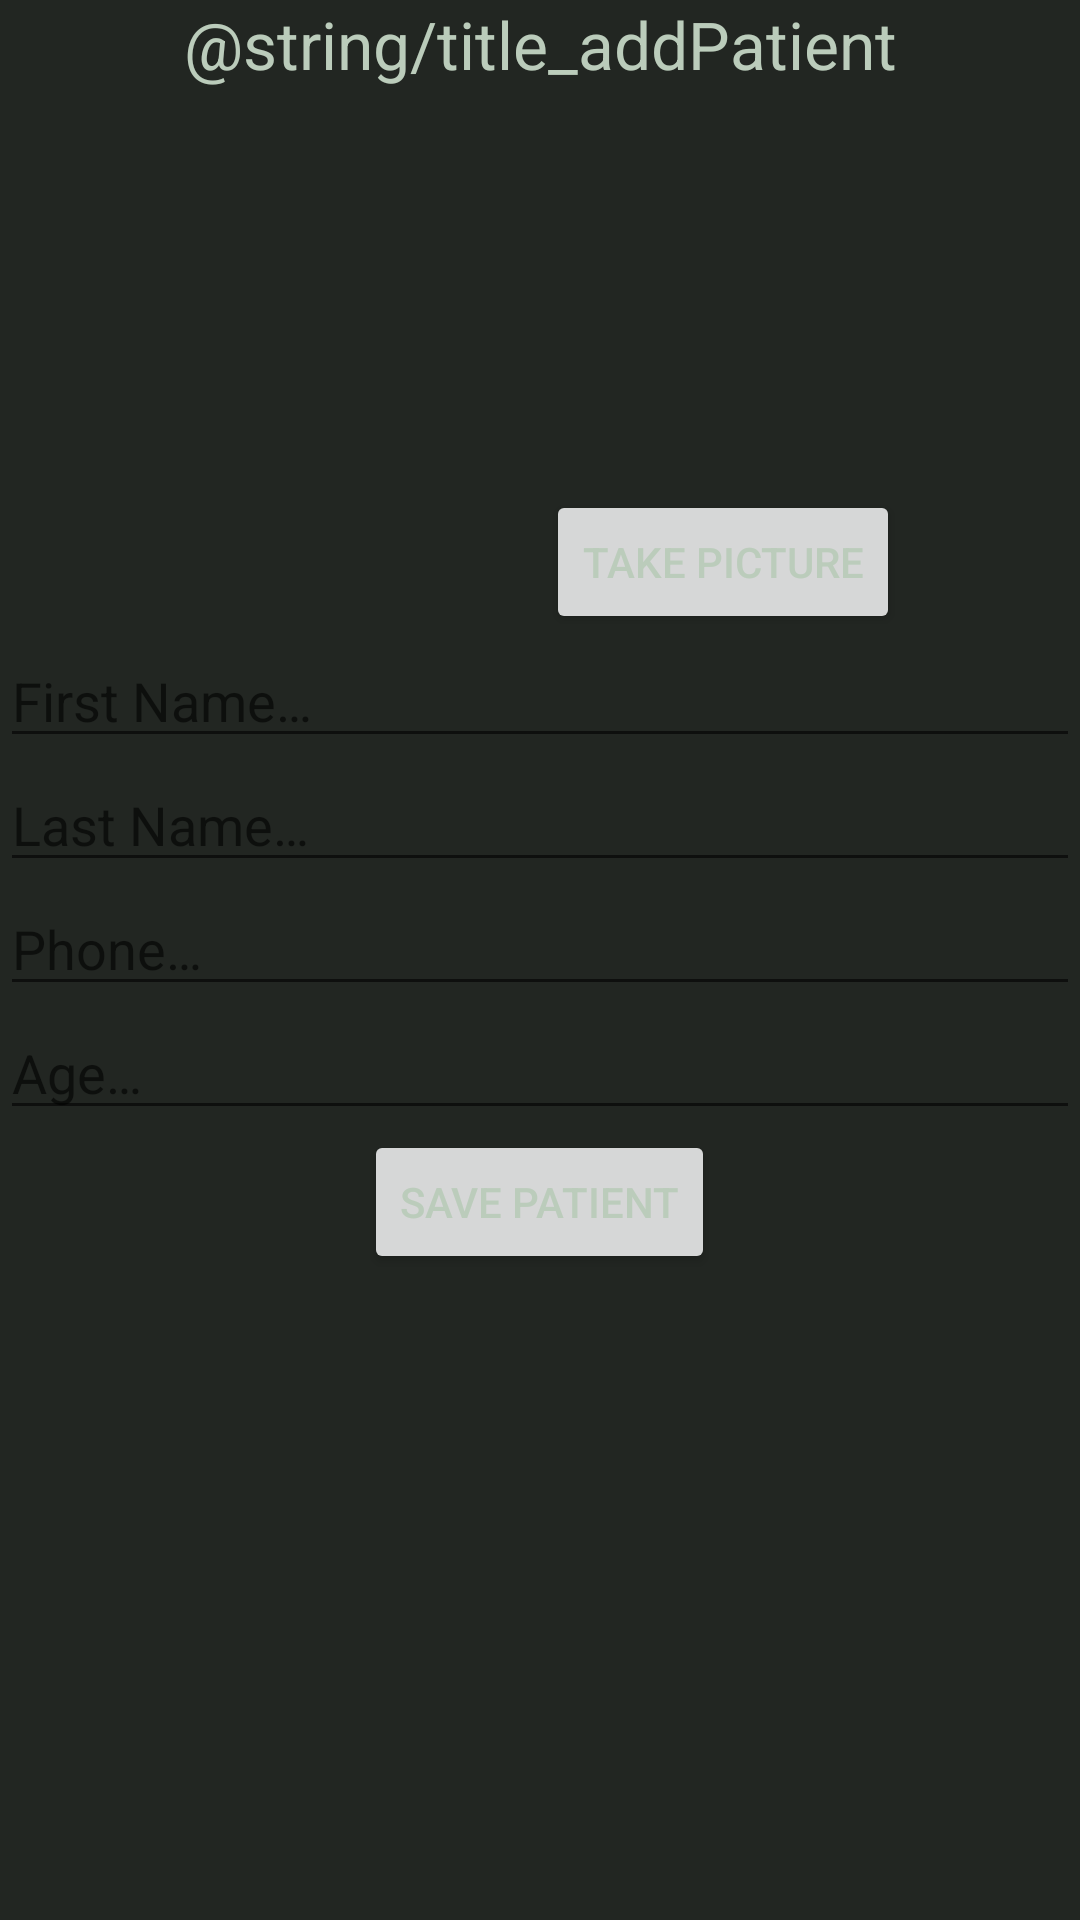

Produce the Android XML layout that renders to this screen, including the resource entries it uses.
<!-- AndroidManifest.xml: application theme AppTheme -->
<!-- res/layout/activity_add_patient.xml -->
<?xml version="1.0" encoding="utf-8"?>
<ScrollView xmlns:android="http://schemas.android.com/apk/res/android"
    android:layout_height="fill_parent"
    android:layout_width="fill_parent">

    <LinearLayout
        android:orientation="vertical"
        android:layout_width="match_parent"
        android:layout_height="wrap_content"
        android:id="@+id/root_add_patient_activity">

        <TextView
            android:layout_width="fill_parent"
            android:layout_height="wrap_content"
            android:textAppearance="?android:attr/textAppearanceLarge"
            android:text="@string/title_addPatient"
            android:id="@+id/addPatientTitle"
            style="g"
            android:gravity="center_horizontal" />

        <LinearLayout
            android:orientation="horizontal"
            android:layout_width="fill_parent"
            android:layout_height="wrap_content">

            <ImageView
                android:id="@+id/newPatientImage"
                android:layout_height="150dp"
                android:layout_width="150dp"
                android:layout_margin="@dimen/activity_horizontal_margin" />

            <Button
                android:layout_width="wrap_content"
                android:layout_height="wrap_content"
                android:text="@string/button_takeNewPatientPicture"
                android:id="@+id/buttonTakeNewPatientPicture"
                android:layout_gravity="bottom" />
        </LinearLayout>

        <EditText
            android:layout_width="fill_parent"
            android:layout_height="wrap_content"
            android:id="@+id/addPatientFristNameEditView"
            android:hint="@string/hint_patientFirstName" />

        <EditText
            android:layout_width="fill_parent"
            android:layout_height="wrap_content"
            android:id="@+id/addPatientLastNameEditView"
            android:hint="@string/hint_patientLastName" />

        <EditText
            android:layout_width="fill_parent"
            android:layout_height="wrap_content"
            android:inputType="phone"
            android:ems="10"
            android:id="@+id/addPatientPhoneEditText"
            android:hint="@string/hint_patientPhone" />

        <EditText
            android:layout_width="fill_parent"
            android:layout_height="wrap_content"
            android:inputType="number"
            android:ems="10"
            android:id="@+id/addPatientAgeEditText"
            android:hint="@string/hint_patientAge" />

        <Button
            android:layout_width="wrap_content"
            android:layout_height="wrap_content"
            android:text="@string/button_savePatient"
            android:id="@+id/buttonAddPatient"
            android:layout_gravity="center_horizontal" />

    </LinearLayout>
</ScrollView>
<!-- resources referenced by this layout -->
<resources>
  <dimen name="activity_horizontal_margin">16dp</dimen>
  <string name="button_savePatient">Save patient</string>
  <string name="button_takeNewPatientPicture">Take picture</string>
  <string name="hint_patientAge">Age…</string>
  <string name="hint_patientFirstName">First Name…</string>
  <string name="hint_patientLastName">Last Name…</string>
  <string name="hint_patientPhone">Phone…</string>
  <style name="AppTheme" parent="Theme.AppCompat.Light.DarkActionBar">
          <item name="android:textColor">#bbccbb</item>
          <item name="android:background">#222622</item>
      </style>
</resources>
